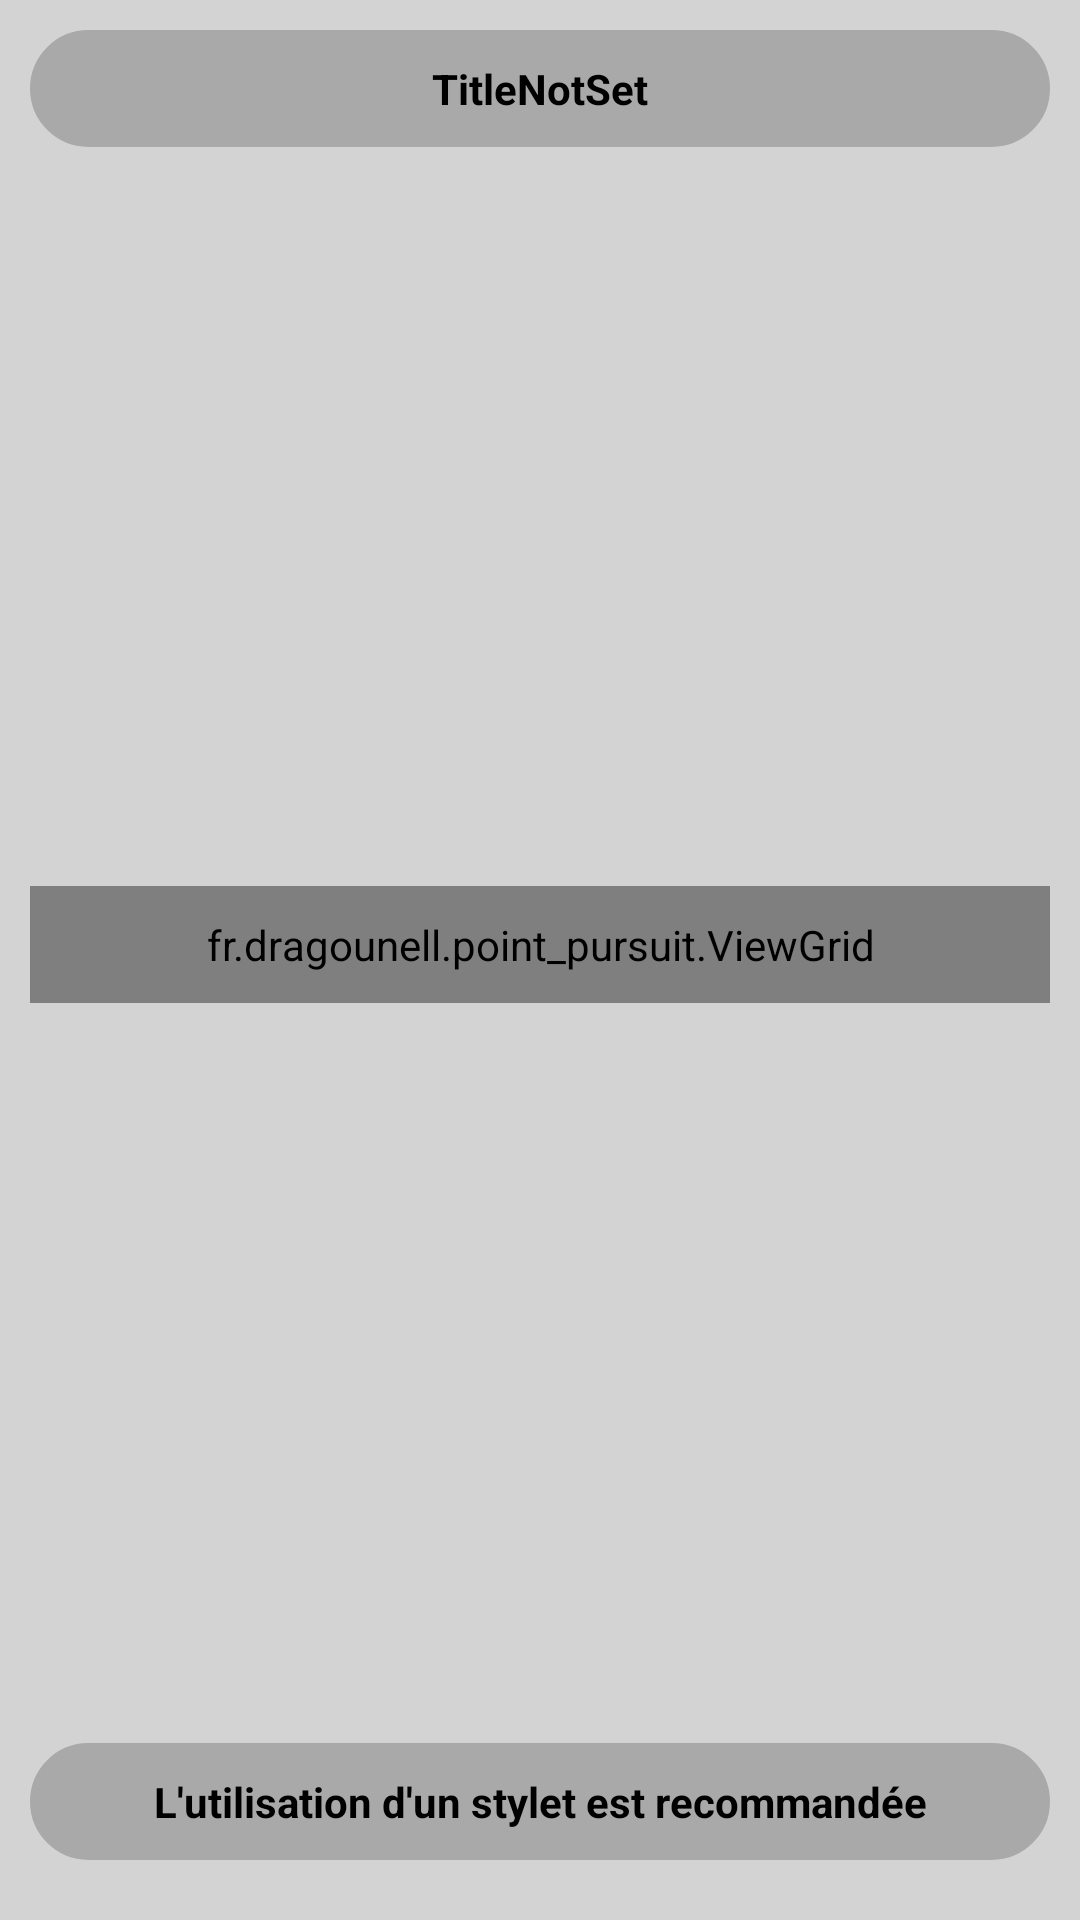

Write the Android layout XML for this screen, with the resource values it uses.
<!-- AndroidManifest.xml: application theme Theme.PointPursuit -->
<!-- res/layout/activity_game.xml -->
<?xml version="1.0" encoding="utf-8"?>
<LinearLayout xmlns:android="http://schemas.android.com/apk/res/android"
    android:layout_width="match_parent"
    android:layout_height="match_parent"

    android:background="#D3D3D3"
    android:orientation="vertical"
    android:padding="10dp">

    <TextView
        android:id="@+id/GameName"
        android:layout_width="match_parent"
        android:layout_height="wrap_content"
        android:layout_gravity="center"
        android:layout_marginBottom="10dp"
        android:background="@drawable/rounded_border"
        android:gravity="center"
        android:padding="10dp"
        android:text="@string/titlenotset"
        android:textColor="@color/black"
        android:textStyle="bold" />

    <View
        android:layout_width="match_parent"
        android:layout_height="0dp"
        android:layout_weight="1" />

    <fr.dragounell.point_pursuit.ViewGrid
        android:id="@+id/Game"
        android:layout_width="match_parent"
        android:layout_height="wrap_content"
        android:layout_gravity="center"
        android:layout_weight="0"
        android:background="@drawable/border"
        android:padding="10dp" />

    <View
        android:layout_width="match_parent"
        android:layout_height="0dp"
        android:layout_weight="1" />

    <TextView
        android:id="@+id/TextUnder"
        android:layout_width="match_parent"
        android:layout_height="wrap_content"
        android:layout_gravity="center"
        android:layout_marginTop="10dp"
        android:layout_marginBottom="10dp"
        android:background="@drawable/rounded_border"
        android:gravity="center"
        android:padding="10dp"
        android:text="@string/Utilisation_Stylet"
        android:textColor="#000"
        android:textStyle="bold" />


</LinearLayout>
<!-- resources referenced by this layout -->
<resources>
  <color name="black">#000000</color>
  <!-- drawable rounded_border (drawable) -->
  <?xml version="1.0" encoding="utf-8"?>
  <shape xmlns:android="http://schemas.android.com/apk/res/android"
      android:shape="rectangle">
      <solid android:color="@color/graybackground" />
      <stroke
          android:width="2dp"
          android:color="@color/graybackground" />
      <corners android:radius="100dp"/>
  </shape>
  <string name="Utilisation_Stylet">L\'utilisation d\'un stylet est recommandée</string>
  <string name="titlenotset">TitleNotSet</string>
  <style name="Theme.PointPursuit" parent="Base.Theme.PointPursuit" />
  <color name="graybackground">#A9A9A9</color>
  <style name="Base.Theme.PointPursuit" parent="Theme.Material3.DayNight">
          <item name="android:windowNoTitle">false</item>
          <item name="android:windowActionBar">true</item>
      </style>
</resources>
